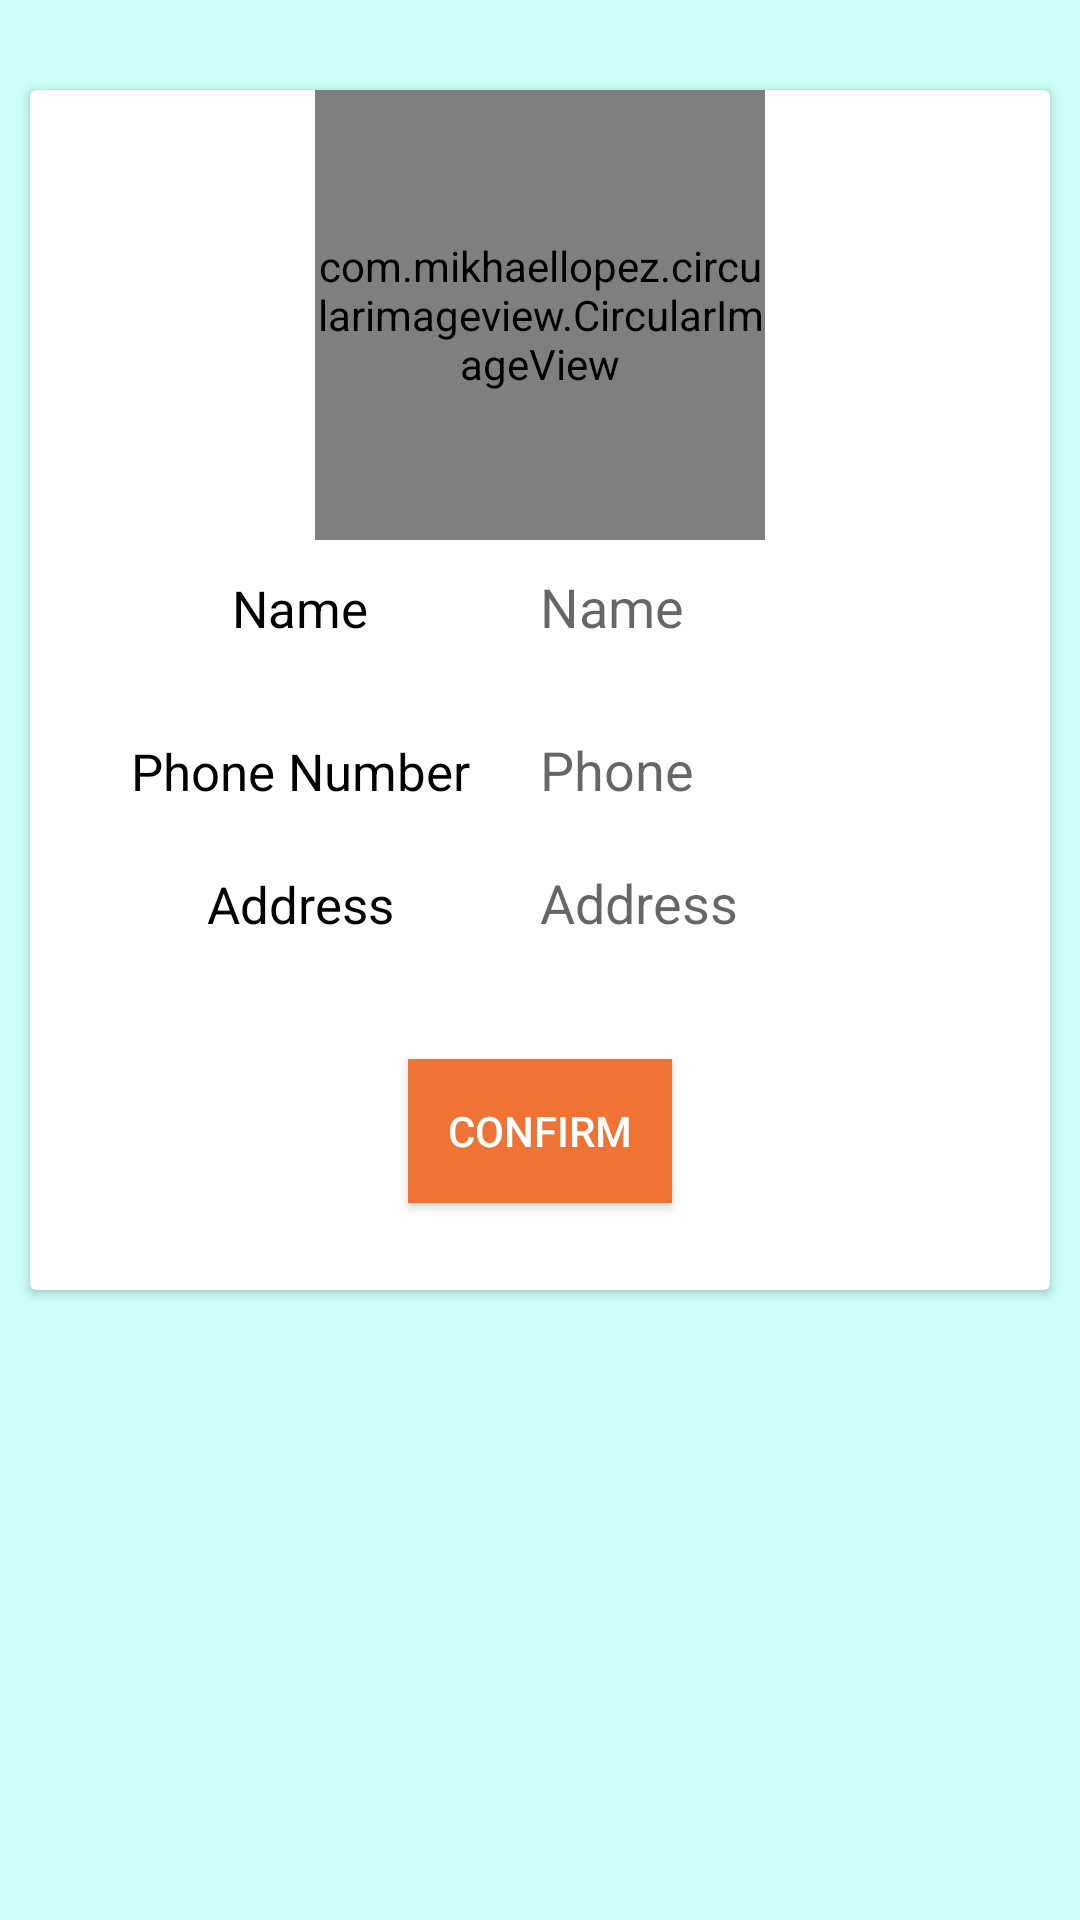

The Android layout XML behind this screen, and the referenced resources:
<!-- AndroidManifest.xml: application theme AppTheme -->
<!-- res/layout/profile_fragment.xml -->
<?xml version="1.0" encoding="utf-8"?>
<LinearLayout xmlns:android="http://schemas.android.com/apk/res/android"
    xmlns:app="http://schemas.android.com/apk/res-auto"
    xmlns:card_view="http://schemas.android.com/tools"
    android:layout_width="match_parent"
    android:layout_height="match_parent"
    android:background="#cbfff8"
    android:clipChildren="false"
    android:clipToPadding="false"
    android:orientation="vertical"
    android:padding="10sp"
    android:shadowColor="#000"
    android:shadowDx="0"
    android:shadowDy="30"
    android:shadowRadius="50">

    <android.support.v7.widget.CardView
        android:layout_width="match_parent"
        android:layout_height="400dp"
        android:layout_marginTop="20dp"
        android:clipChildren="false"
        android:clipToPadding="false"
        android:divider="@android:color/transparent"
        android:dividerHeight="0.0px"
        android:elevation="8dp"
        card_view:cardElevation="10dp"
        card_view:cardPreventCornerOverlap="false">

        <LinearLayout
            android:layout_width="match_parent"

            android:layout_height="match_parent"
            android:orientation="vertical">

            <com.mikhaellopez.circularimageview.CircularImageView
                android:id="@+id/profileImage"
                android:layout_width="150dp"
                android:layout_height="150dp"
                android:layout_gravity="center_horizontal"
                android:src="@drawable/download"
                app:civ_border_color="#d7d7d7"
                app:civ_border_width="4dp"
                app:civ_shadow="true"
                app:civ_shadow_color="#646464"
                app:civ_shadow_radius="10" />

            <LinearLayout
                android:layout_width="match_parent"
                android:layout_height="wrap_content"
                android:layout_gravity="center"
                android:layout_marginBottom="20sp"
                android:layout_marginTop="10dp"
                android:gravity="center_horizontal"
                android:orientation="horizontal">

                <TextView
                    android:id="@+id/name_label"
                    android:layout_width="match_parent"
                    android:layout_height="wrap_content"
                    android:layout_marginLeft="10dp"
                    android:layout_weight="1"
                    android:gravity="center"
                    android:text="Name"
                    android:textColor="#000000"
                    android:textSize="17sp" />

                <EditText
                    android:id="@+id/name"
                    android:layout_width="match_parent"
                    android:layout_height="wrap_content"
                    android:layout_weight="1"
                    android:background="@null"
                    android:hint="Name" />
            </LinearLayout>

            <LinearLayout
                android:layout_width="match_parent"
                android:layout_height="wrap_content"
                android:layout_marginBottom="20sp"
                android:layout_marginTop="10dp"
                android:gravity="center_horizontal"
                android:orientation="horizontal">

                <TextView
                    android:id="@+id/phone_label"
                    android:layout_width="match_parent"
                    android:layout_height="wrap_content"
                    android:layout_marginLeft="10dp"
                    android:layout_weight="1"
                    android:gravity="center"
                    android:text="Phone Number"
                    android:textColor="#000000"
                    android:textSize="17sp" />

                <EditText
                    android:id="@+id/phone"
                    android:layout_width="match_parent"
                    android:layout_height="wrap_content"
                    android:layout_weight="1"
                    android:background="@null"
                    android:hint="Phone"

                    android:inputType="number" />
            </LinearLayout>

            <LinearLayout
                android:layout_width="match_parent"
                android:layout_height="wrap_content"
                android:layout_marginBottom="20sp"
                android:gravity="center_horizontal"
                android:orientation="horizontal">

                <TextView
                    android:id="@+id/address_label"
                    android:layout_width="match_parent"
                    android:layout_height="wrap_content"
                    android:layout_marginLeft="10dp"
                    android:layout_weight="1"

                    android:gravity="center"
                    android:text="Address"
                    android:textColor="#000000"
                    android:textSize="17sp" />

                <EditText
                    android:id="@+id/car"
                    android:layout_width="match_parent"
                    android:layout_height="wrap_content"
                    android:layout_weight="1"
                    android:background="@null"
                    android:hint="Address" />
            </LinearLayout>


            <Button
                android:id="@+id/confirm"
                android:layout_width="wrap_content"
                android:layout_height="wrap_content"
                android:layout_gravity="center"
                android:layout_marginTop="20dp"
                android:background="#ef7335"
                android:text="confirm"
                android:textColor="#fff" />
            
            
            
            
            
        </LinearLayout>
    </android.support.v7.widget.CardView>

</LinearLayout>
<!-- resources referenced by this layout -->
<resources>
  <!-- drawable download: jpeg bitmap (drawable, 7853 bytes) -->
  <style name="AppTheme" parent="Theme.AppCompat.Light.DarkActionBar">
          
          <item name="colorPrimary">@color/colorPrimary</item>
          <item name="colorPrimaryDark">@color/colorPrimaryDark</item>
          <item name="colorAccent">@color/colorAccent</item>
      </style>
  <color name="colorPrimary">#405464</color>
  <color name="colorPrimaryDark">#405464</color>
  <color name="colorAccent">#FF4081</color>
</resources>
